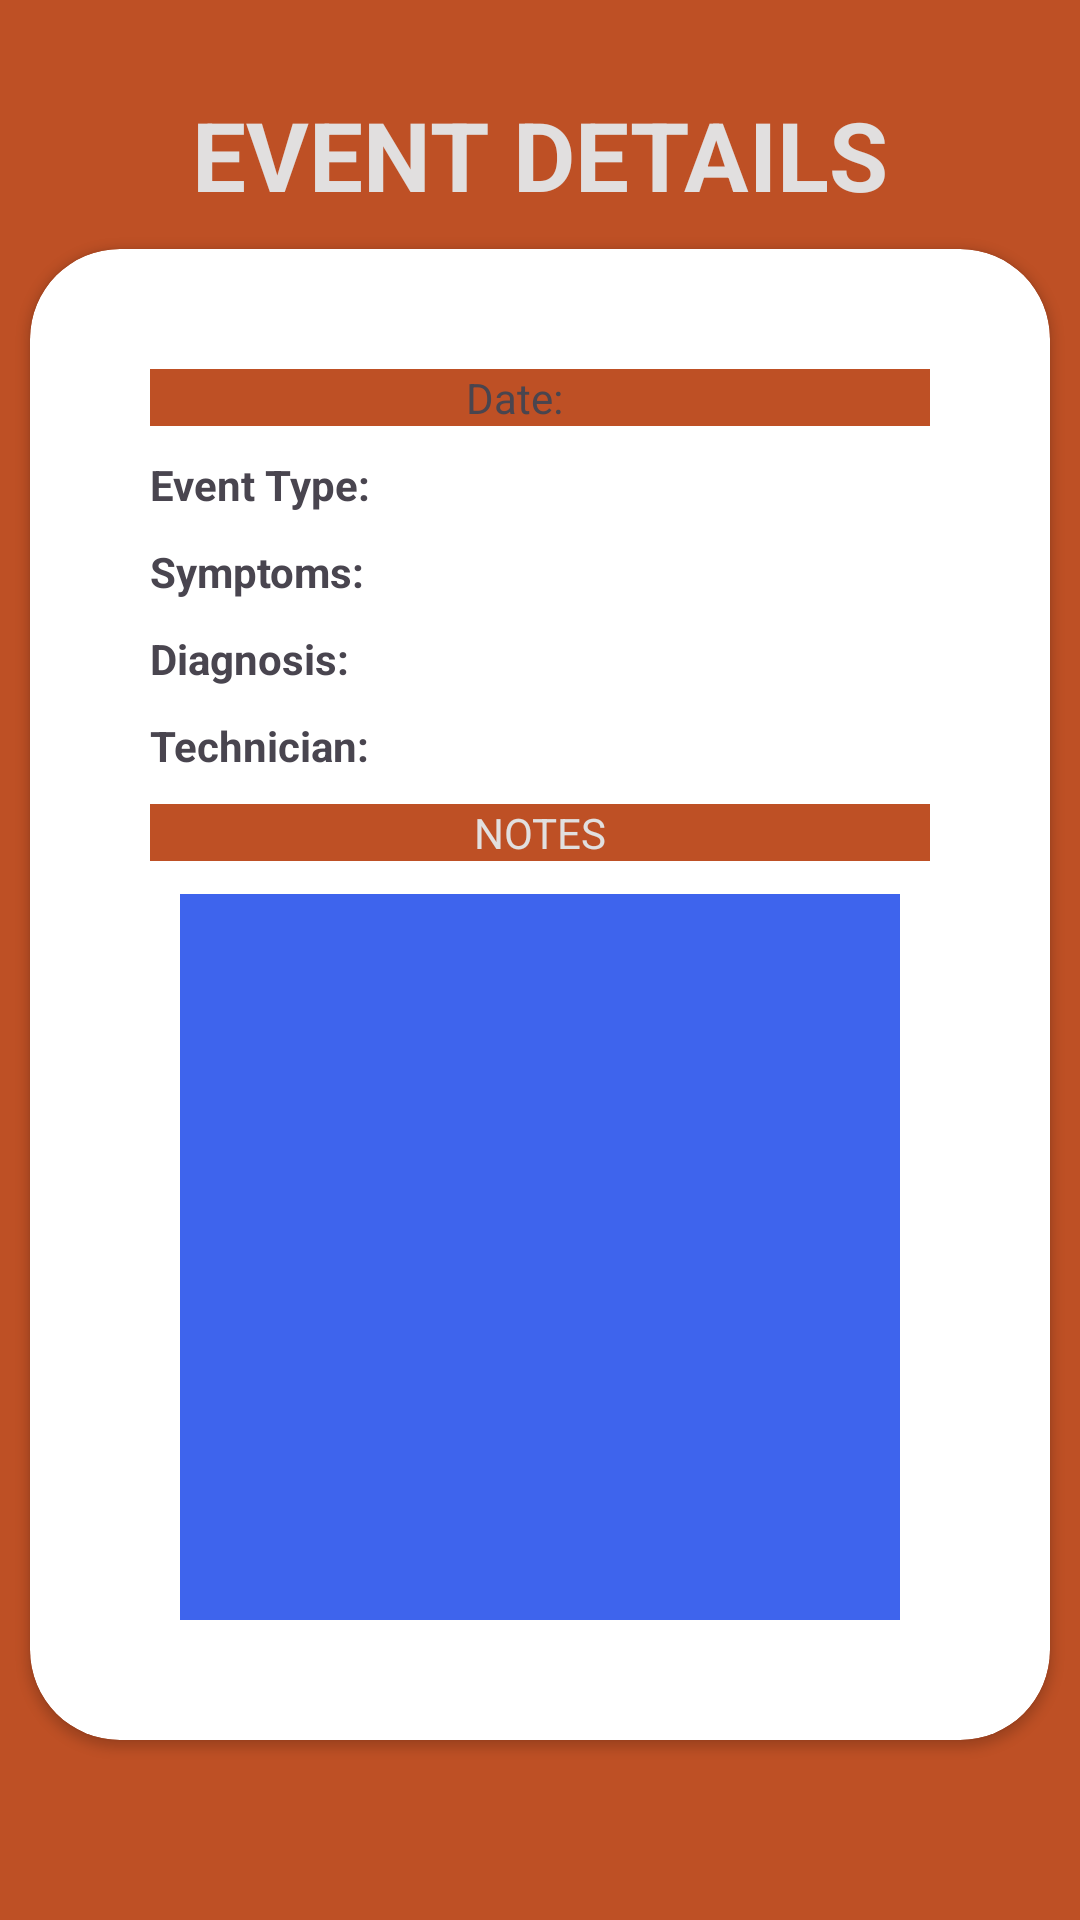

Layout XML and referenced resources for this Android screen:
<!-- AndroidManifest.xml: application theme Theme.DairyProject -->
<!-- res/layout/activity_view_all_the_events.xml -->
<?xml version="1.0" encoding="utf-8"?>
<RelativeLayout xmlns:android="http://schemas.android.com/apk/res/android"
    xmlns:app="http://schemas.android.com/apk/res-auto"
    xmlns:tools="http://schemas.android.com/tools"
    android:layout_width="match_parent"
    android:layout_height="match_parent"
    android:background="@color/Dorminant_1"
    tools:context=".MainActivity">

    <TextView
        android:layout_width="wrap_content"
        android:layout_height="wrap_content"
        android:id="@+id/page_title2"
        android:textSize="32sp"
        android:layout_marginTop="30dp"
        android:layout_centerHorizontal="true"
        android:text="Event DETAILS"
        android:textAllCaps="true"
        android:textColor="@color/dwhite"
        android:textStyle="bold"/>

    <androidx.cardview.widget.CardView
        android:layout_width="match_parent"
        android:layout_height="wrap_content"
        android:layout_below="@id/page_title2"
        android:layout_marginStart="10dp"
        android:layout_marginTop="10dp"
        android:layout_marginEnd="10dp"
        android:elevation="4dp"
        android:padding="10dp"
        app:cardCornerRadius="30dp"
        android:layout_marginBottom="60dp"
        app:layout_constraintEnd_toEndOf="parent"
        app:layout_constraintTop_toTopOf="parent">

        <LinearLayout
            android:layout_width="match_parent"
            android:layout_height="wrap_content"
            android:layout_margin="20dp"
            android:orientation="vertical"
            android:padding="20dp">

            <LinearLayout
                android:layout_width="match_parent"
                android:layout_height="wrap_content"
                android:background="@color/Dorminant_1"
                android:gravity="center_horizontal"
                android:orientation="horizontal">

                <TextView
                    android:layout_width="wrap_content"
                    android:layout_height="wrap_content"
                    android:text="Date:" />

                <TextView
                    android:id="@+id/disp_EventDate"
                    android:layout_width="wrap_content"
                    android:layout_height="wrap_content"
                    android:layout_marginStart="10dp"
                    android:text="  " />
            </LinearLayout>

            <LinearLayout
                android:layout_width="match_parent"
                android:layout_height="wrap_content"
                android:layout_marginTop="10dp"
                android:orientation="horizontal">

                <TextView
                    android:layout_width="wrap_content"
                    android:layout_height="wrap_content"
                    android:textStyle="bold"
                    android:text="Event Type:" />

                <TextView
                    android:id="@+id/disp_EventType"
                    android:layout_width="wrap_content"
                    android:layout_height="wrap_content"
                    android:layout_marginStart="10dp"
                    android:text="  " />

            </LinearLayout>

            <LinearLayout
                android:layout_width="match_parent"
                android:layout_height="wrap_content"
                android:layout_marginTop="10dp"
                android:orientation="horizontal">

                <TextView
                    android:layout_width="wrap_content"
                    android:layout_height="wrap_content"
                    android:textStyle="bold"
                    android:text="Symptoms:" />

                <TextView
                    android:id="@+id/disp_Symptoms"
                    android:layout_width="wrap_content"
                    android:layout_height="wrap_content"
                    android:layout_marginStart="10dp"
                    android:text="  " />

            </LinearLayout>

            <LinearLayout
                android:layout_width="match_parent"
                android:layout_height="wrap_content"
                android:layout_marginTop="10dp"
                android:orientation="horizontal">

                <TextView
                    android:layout_width="wrap_content"
                    android:layout_height="match_parent"
                    android:text="Diagnosis:"
                    android:textStyle="bold" />

                <TextView
                    android:id="@+id/disp_Diagnosis"
                    android:layout_width="wrap_content"
                    android:layout_height="wrap_content"
                    android:layout_marginStart="10dp"
                    android:text="  " />


            </LinearLayout>

            <LinearLayout
                android:layout_width="match_parent"
                android:layout_height="wrap_content"
                android:layout_marginTop="10dp"
                android:orientation="horizontal">

                <TextView
                    android:layout_width="wrap_content"
                    android:layout_height="wrap_content"
                    android:textStyle="bold"
                    android:text="Technician:" />

                <TextView
                    android:id="@+id/disp_Technician"
                    android:layout_width="wrap_content"
                    android:layout_height="wrap_content"
                    android:layout_marginStart="10dp"
                    android:text="  " />

            </LinearLayout>

            <LinearLayout
                android:layout_width="match_parent"
                android:layout_height="wrap_content"
                android:layout_marginTop="10dp"
                android:orientation="vertical">

                <TextView
                    android:layout_width="match_parent"
                    android:layout_height="wrap_content"
                    android:layout_marginBottom="1dp"
                    android:background="@color/Dorminant_1"
                    android:text="Notes"
                    android:textAllCaps="true"
                    android:gravity="center_horizontal"
                    android:textColor="@color/dwhite" />

                <TextView
                    android:id="@+id/disp_eventNotes"
                    android:layout_width="match_parent"
                    android:layout_height="300dp"
                    android:layout_margin="10dp"
                    android:background="@color/dblue"
                    android:maxLines="6"
                    android:padding="20dp"
                    android:text="  "
                    android:textColor="@color/dwhite"
                    app:cardCornerRadius="30dp" />

            </LinearLayout>

        </LinearLayout>

    </androidx.cardview.widget.CardView>

</RelativeLayout>
<!-- resources referenced by this layout -->
<resources>
  <color name="Dorminant_1">#BE5025</color>
  <color name="dblue">#3E64ED</color>
  <color name="dwhite">#E1DFDF</color>
  <style name="Theme.DairyProject" parent="Base.Theme.DairyProject" />
  <style name="Base.Theme.DairyProject" parent="Theme.Material3.DayNight.NoActionBar">
          
           <item name="colorPrimary">@color/dblue</item>
      </style>
</resources>
